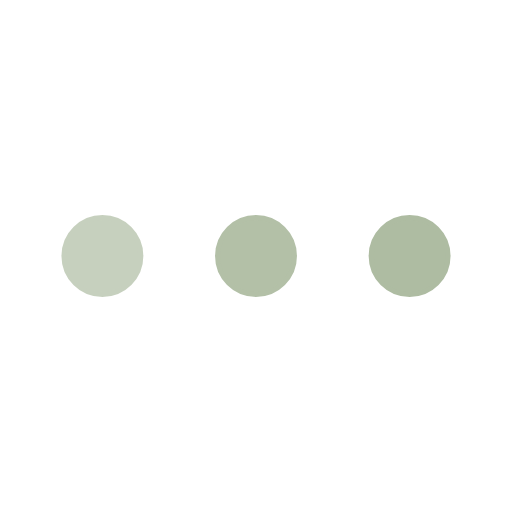
t = 0.00 s
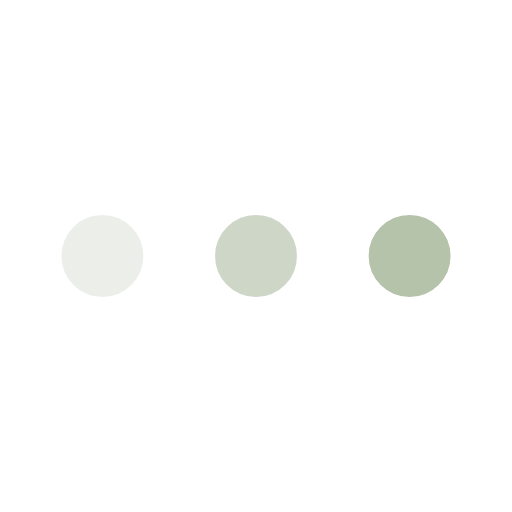
t = 0.25 s
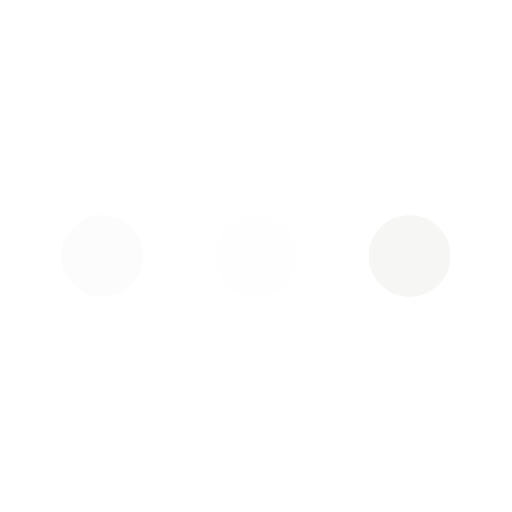
t = 0.75 s
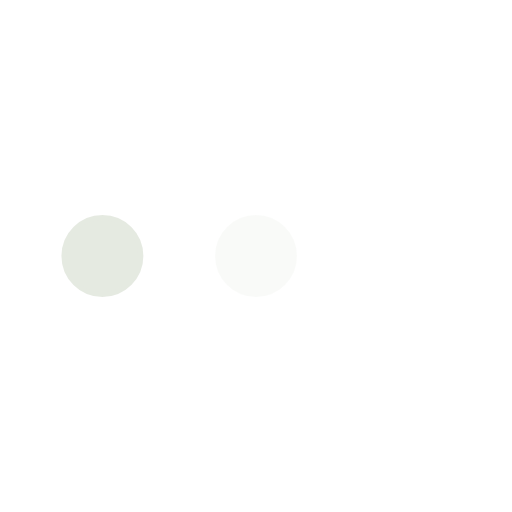
t = 1.00 s
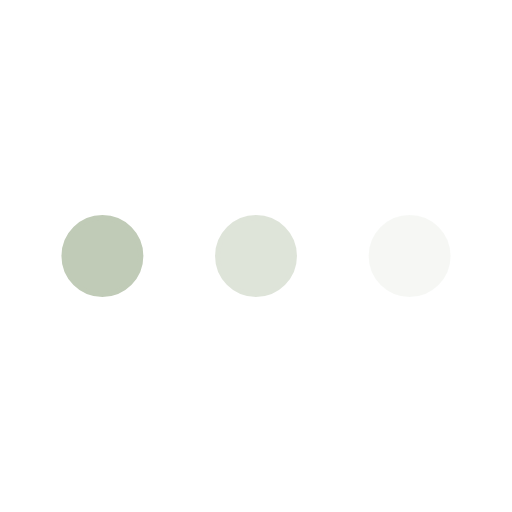
t = 1.25 s
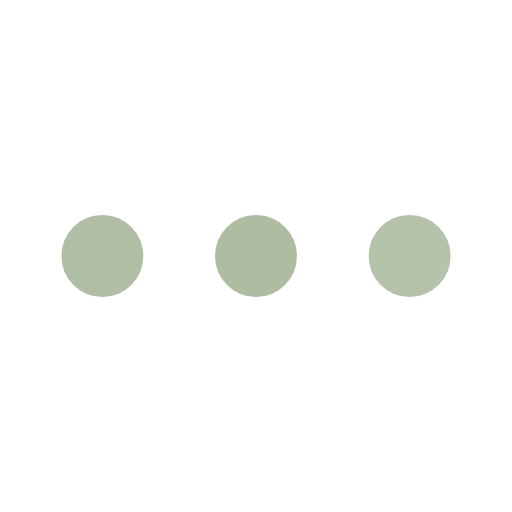
t = 1.75 s

The animated SVG that drew these frames (rendered in a browser with its animation timeline set to each time). Animation: 3 SMIL elements (animate=3); one cycle of 2.00 s, repeats indefinitely.

<svg xmlns='http://www.w3.org/2000/svg' viewBox='0 0 200 200'><circle fill='#AEBCA2' stroke='#AEBCA2' stroke-width='2' r='15' cx='40' cy='100'><animate attributeName='opacity' calcMode='spline' dur='2' values='1;0;1;' keySplines='.5 0 .5 1;.5 0 .5 1' repeatCount='indefinite' begin='-.4'></animate></circle><circle fill='#AEBCA2' stroke='#AEBCA2' stroke-width='2' r='15' cx='100' cy='100'><animate attributeName='opacity' calcMode='spline' dur='2' values='1;0;1;' keySplines='.5 0 .5 1;.5 0 .5 1' repeatCount='indefinite' begin='-.2'></animate></circle><circle fill='#AEBCA2' stroke='#AEBCA2' stroke-width='2' r='15' cx='160' cy='100'><animate attributeName='opacity' calcMode='spline' dur='2' values='1;0;1;' keySplines='.5 0 .5 1;.5 0 .5 1' repeatCount='indefinite' begin='0'></animate></circle></svg>
